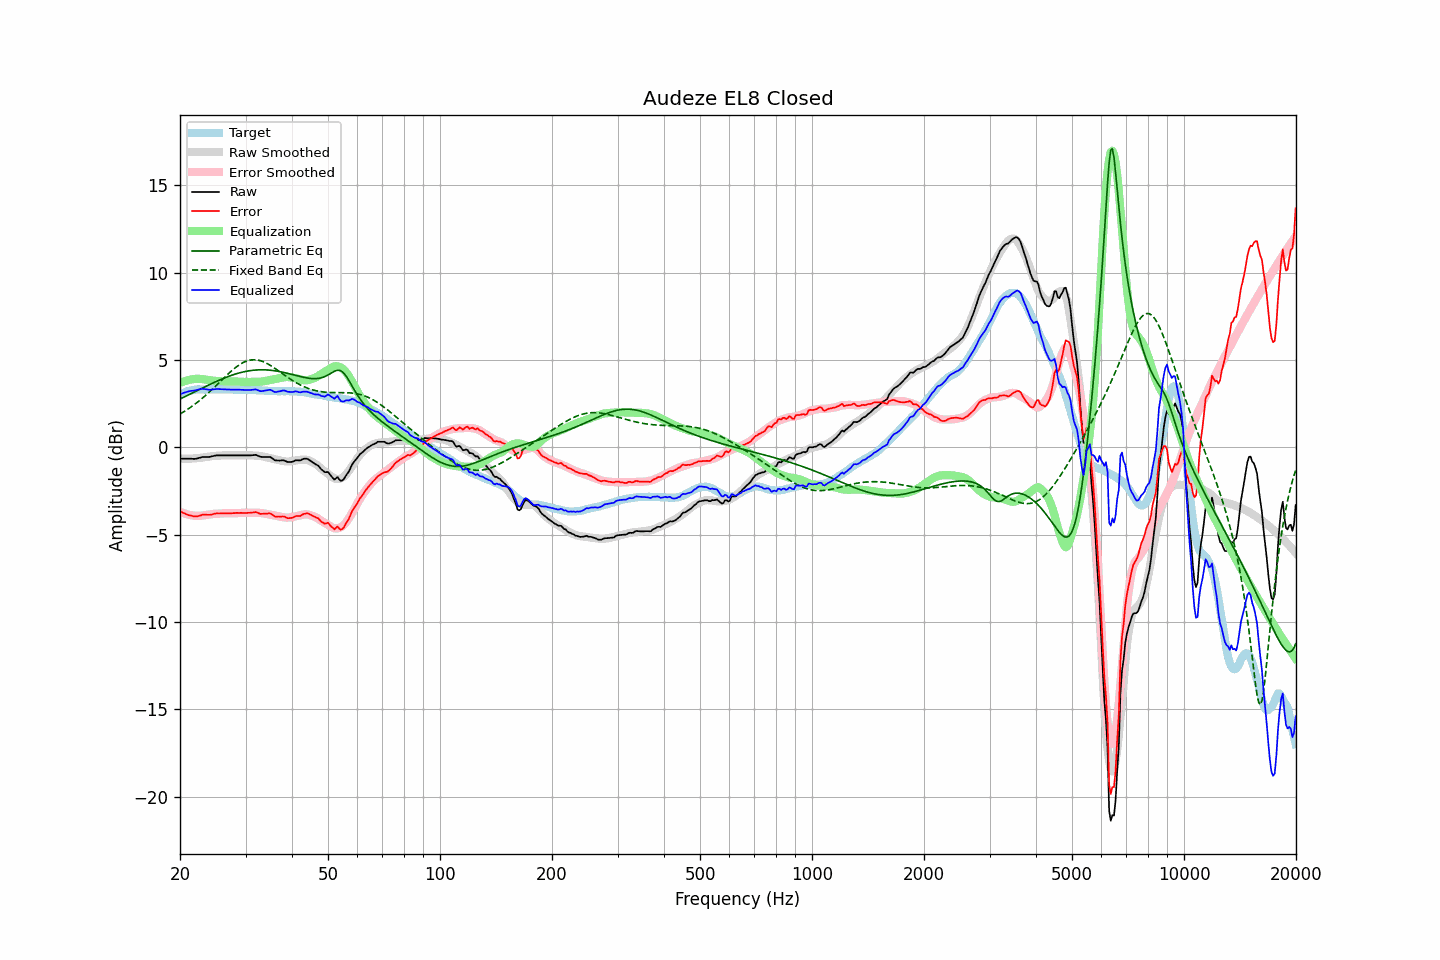

The table this chart was drawn from, first rows:
frequency, raw, error, smoothed, error_smoothed, equalization, parametric_eq, fixed_band_eq, equalized_raw, equalized_smoothed, target
20.00, -0.65, -3.66, -0.65, -3.69, 3.69, 2.77, 1.91, 3.04, 3.03, 3.01
20.20, -0.65, -3.71, -0.66, -3.73, 3.73, 2.81, 1.96, 3.08, 3.07, 3.05
20.40, -0.65, -3.76, -0.66, -3.76, 3.76, 2.86, 2.02, 3.11, 3.11, 3.10
20.61, -0.65, -3.78, -0.66, -3.80, 3.80, 2.90, 2.07, 3.14, 3.14, 3.13
20.81, -0.65, -3.84, -0.66, -3.82, 3.82, 2.95, 2.13, 3.17, 3.17, 3.18
21.02, -0.65, -3.87, -0.65, -3.85, 3.85, 2.99, 2.19, 3.20, 3.20, 3.22
21.23, -0.65, -3.89, -0.65, -3.87, 3.87, 3.04, 2.26, 3.22, 3.22, 3.24
21.44, -0.65, -3.91, -0.65, -3.89, 3.89, 3.08, 2.32, 3.24, 3.24, 3.26
21.66, -0.66, -3.94, -0.64, -3.90, 3.90, 3.13, 2.39, 3.24, 3.26, 3.28
21.87, -0.66, -3.95, -0.63, -3.92, 3.92, 3.17, 2.45, 3.25, 3.28, 3.29
22.09, -0.65, -3.96, -0.63, -3.92, 3.92, 3.22, 2.52, 3.27, 3.30, 3.31
22.31, -0.63, -3.95, -0.62, -3.93, 3.93, 3.26, 2.60, 3.30, 3.31, 3.32
22.54, -0.60, -3.92, -0.61, -3.92, 3.92, 3.31, 2.67, 3.32, 3.32, 3.32
22.76, -0.58, -3.90, -0.60, -3.92, 3.92, 3.35, 2.74, 3.34, 3.32, 3.32
22.99, -0.55, -3.86, -0.59, -3.91, 3.91, 3.40, 2.82, 3.35, 3.32, 3.31
23.22, -0.55, -3.86, -0.57, -3.89, 3.89, 3.44, 2.90, 3.34, 3.32, 3.31
23.45, -0.55, -3.86, -0.56, -3.88, 3.88, 3.49, 2.98, 3.33, 3.32, 3.31
23.69, -0.55, -3.87, -0.54, -3.86, 3.86, 3.53, 3.06, 3.31, 3.32, 3.31
23.92, -0.55, -3.87, -0.53, -3.85, 3.85, 3.58, 3.15, 3.30, 3.32, 3.31
24.16, -0.54, -3.86, -0.51, -3.84, 3.84, 3.62, 3.23, 3.29, 3.32, 3.32
24.40, -0.51, -3.84, -0.50, -3.82, 3.82, 3.66, 3.32, 3.31, 3.32, 3.33
24.65, -0.49, -3.81, -0.49, -3.81, 3.81, 3.71, 3.41, 3.32, 3.32, 3.32
24.89, -0.47, -3.79, -0.49, -3.81, 3.81, 3.75, 3.49, 3.34, 3.32, 3.32
25.14, -0.46, -3.78, -0.48, -3.80, 3.80, 3.79, 3.58, 3.34, 3.32, 3.32
25.39, -0.46, -3.79, -0.48, -3.80, 3.80, 3.83, 3.67, 3.34, 3.32, 3.33
25.65, -0.46, -3.79, -0.47, -3.79, 3.79, 3.87, 3.76, 3.33, 3.32, 3.33
25.91, -0.46, -3.78, -0.46, -3.79, 3.79, 3.91, 3.85, 3.33, 3.32, 3.32
26.16, -0.46, -3.78, -0.46, -3.78, 3.78, 3.95, 3.94, 3.32, 3.32, 3.32
26.43, -0.46, -3.78, -0.46, -3.78, 3.78, 3.99, 4.03, 3.31, 3.32, 3.31
26.69, -0.46, -3.77, -0.46, -3.77, 3.77, 4.02, 4.12, 3.31, 3.32, 3.31
26.96, -0.46, -3.78, -0.46, -3.77, 3.77, 4.06, 4.21, 3.31, 3.31, 3.32
27.23, -0.46, -3.78, -0.46, -3.77, 3.77, 4.09, 4.29, 3.31, 3.31, 3.32
27.50, -0.46, -3.78, -0.46, -3.77, 3.77, 4.12, 4.37, 3.31, 3.31, 3.32
27.77, -0.46, -3.77, -0.46, -3.77, 3.77, 4.15, 4.45, 3.31, 3.31, 3.31
28.05, -0.46, -3.77, -0.46, -3.77, 3.77, 4.18, 4.53, 3.31, 3.31, 3.31
28.33, -0.46, -3.76, -0.46, -3.77, 3.77, 4.21, 4.60, 3.31, 3.30, 3.29
28.62, -0.46, -3.75, -0.46, -3.77, 3.77, 4.24, 4.67, 3.30, 3.30, 3.29
28.90, -0.46, -3.76, -0.46, -3.76, 3.76, 4.27, 4.73, 3.30, 3.30, 3.30
29.19, -0.46, -3.75, -0.46, -3.76, 3.76, 4.29, 4.79, 3.30, 3.30, 3.29
29.48, -0.46, -3.77, -0.45, -3.75, 3.75, 4.31, 4.84, 3.29, 3.30, 3.31
29.78, -0.46, -3.76, -0.45, -3.75, 3.75, 4.33, 4.89, 3.28, 3.29, 3.29
30.08, -0.46, -3.76, -0.45, -3.74, 3.74, 4.35, 4.93, 3.28, 3.29, 3.30
30.38, -0.46, -3.75, -0.45, -3.74, 3.74, 4.37, 4.96, 3.28, 3.29, 3.29
30.68, -0.46, -3.75, -0.46, -3.74, 3.74, 4.38, 4.98, 3.28, 3.29, 3.29
30.99, -0.46, -3.75, -0.46, -3.75, 3.75, 4.40, 5.00, 3.29, 3.29, 3.29
31.30, -0.45, -3.74, -0.47, -3.75, 3.75, 4.41, 5.01, 3.30, 3.28, 3.28
31.61, -0.44, -3.72, -0.47, -3.75, 3.75, 4.42, 5.02, 3.31, 3.28, 3.28
31.93, -0.43, -3.71, -0.47, -3.75, 3.75, 4.43, 5.01, 3.32, 3.28, 3.28
32.24, -0.46, -3.73, -0.48, -3.75, 3.75, 4.43, 5.00, 3.29, 3.27, 3.27
32.57, -0.50, -3.77, -0.49, -3.75, 3.75, 4.44, 4.98, 3.25, 3.27, 3.27
32.89, -0.54, -3.81, -0.50, -3.76, 3.76, 4.44, 4.96, 3.22, 3.26, 3.27
33.22, -0.55, -3.81, -0.51, -3.77, 3.77, 4.44, 4.93, 3.22, 3.26, 3.26
33.55, -0.55, -3.81, -0.53, -3.78, 3.78, 4.44, 4.89, 3.23, 3.25, 3.25
33.89, -0.55, -3.79, -0.55, -3.80, 3.80, 4.44, 4.85, 3.25, 3.25, 3.24
34.23, -0.55, -3.80, -0.58, -3.82, 3.82, 4.43, 4.81, 3.27, 3.24, 3.25
34.57, -0.55, -3.79, -0.60, -3.83, 3.83, 4.43, 4.76, 3.28, 3.24, 3.23
34.92, -0.55, -3.78, -0.62, -3.85, 3.85, 4.42, 4.70, 3.30, 3.23, 3.23
35.27, -0.60, -3.83, -0.64, -3.87, 3.87, 4.41, 4.65, 3.27, 3.23, 3.23
35.62, -0.67, -3.89, -0.66, -3.88, 3.88, 4.40, 4.59, 3.21, 3.22, 3.22
35.97, -0.74, -3.96, -0.68, -3.90, 3.90, 4.38, 4.53, 3.16, 3.22, 3.22
... 635 more rows
